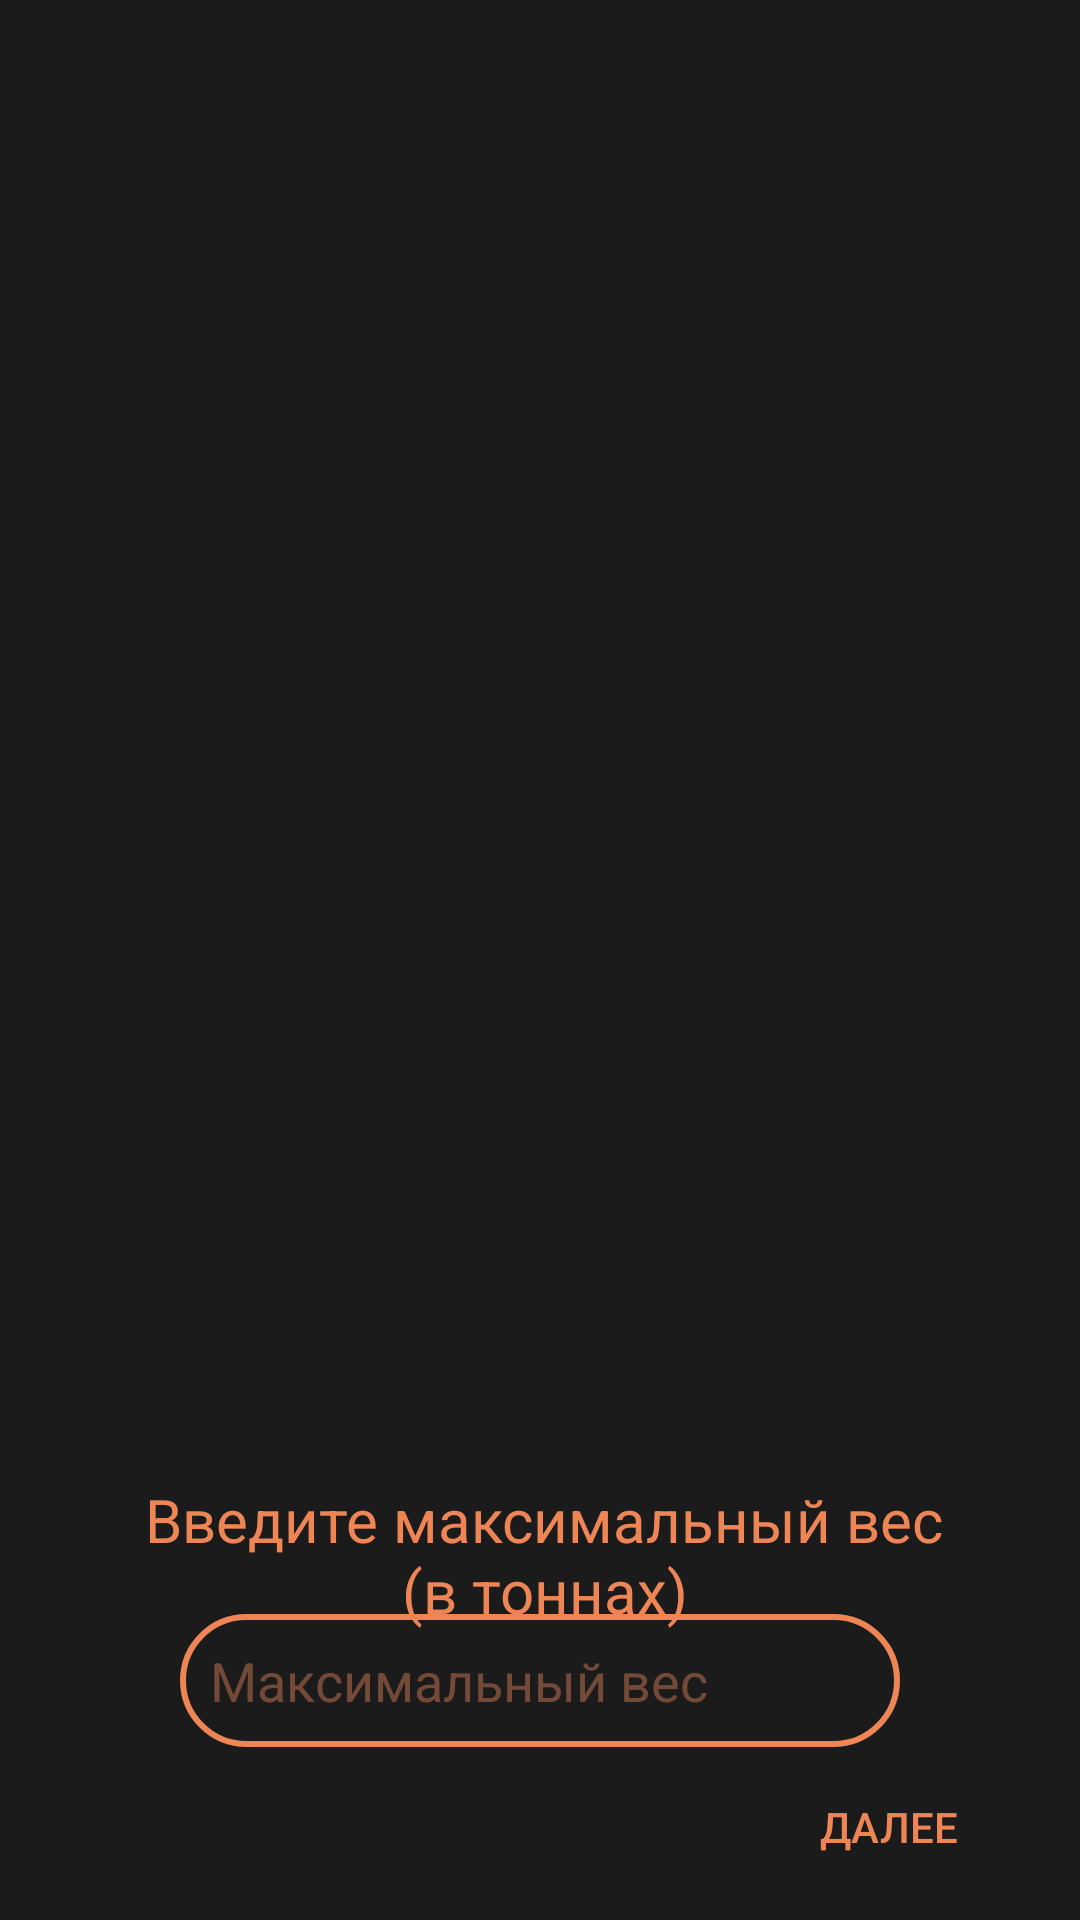

Produce the Android XML layout that renders to this screen, including the resource entries it uses.
<!-- AndroidManifest.xml: application theme AppTheme -->
<!-- res/layout/activity_enter_weight.xml -->
<?xml version="1.0" encoding="utf-8"?>
<androidx.constraintlayout.widget.ConstraintLayout xmlns:android="http://schemas.android.com/apk/res/android"
    xmlns:app="http://schemas.android.com/apk/res-auto"
    xmlns:tools="http://schemas.android.com/tools"
    android:id="@+id/relativeLayout"
    android:layout_width="match_parent"
    android:layout_height="match_parent"
    android:background="@color/background"
    tools:context=".IntroActivity">

    


    <Button
        android:id="@+id/nextBut"
        android:layout_width="wrap_content"
        android:layout_height="wrap_content"
        android:layout_marginEnd="20dp"
        android:layout_marginBottom="7dp"
        android:background="#00FFFFFF"
        android:text="@string/next"
        android:textColor="@color/orangeMain"
        app:layout_constraintBottom_toBottomOf="parent"
        app:layout_constraintEnd_toEndOf="parent" />

    <ImageView
        android:id="@+id/weight"
        android:layout_width="341dp"
        android:layout_height="409dp"
        android:layout_marginStart="35dp"
        android:layout_marginTop="27dp"
        android:layout_marginEnd="35dp"
        app:layout_constraintEnd_toEndOf="parent"
        app:layout_constraintStart_toStartOf="parent"
        app:layout_constraintTop_toTopOf="parent"
        app:srcCompat="@drawable/weight" />

    <TextView
        android:id="@+id/enterWeight"
        android:layout_width="wrap_content"
        android:layout_height="73dp"
        android:layout_marginStart="60dp"
        android:layout_marginTop="46dp"
        android:layout_marginEnd="57dp"
        android:gravity="center"
        android:text="@string/enterWeight"
        android:textColor="@color/orangeMain"
        android:textSize="20dp"
        app:layout_constraintEnd_toEndOf="parent"
        app:layout_constraintStart_toStartOf="parent"
        app:layout_constraintTop_toBottomOf="@+id/weight" />

    <EditText
        android:id="@+id/maxWeight"
        android:layout_width="0dp"
        android:layout_height="wrap_content"
        android:layout_marginStart="60dp"
        android:layout_marginTop="40dp"
        android:layout_marginEnd="60dp"
        android:layout_marginBottom="115dp"
        android:background="@drawable/edit_text_orange_slyle"
        android:ems="10"
        android:hint="@string/max_weight"
        android:inputType="number"
        android:padding="10dp"
        android:textColor="@color/orangeMain"
        android:textColorHint="@color/orangeLight"
        app:layout_constraintBottom_toBottomOf="parent"
        app:layout_constraintEnd_toEndOf="parent"
        app:layout_constraintStart_toStartOf="parent"
        app:layout_constraintTop_toBottomOf="@+id/enterWeight" />

</androidx.constraintlayout.widget.ConstraintLayout>
<!-- resources referenced by this layout -->
<resources>
  <color name="background">#1B1B1C</color>
  <color name="orangeLight">#6FE4875B</color>
  <color name="orangeMain">#ED8554</color>
  <!-- drawable edit_text_orange_slyle (drawable) -->
  <?xml version="1.0" encoding="utf-8"?>
  <shape xmlns:android="http://schemas.android.com/apk/res/android">
      <stroke android:width="2dp" android:color="@color/orangeMain"/>
      <corners android:radius="30dp"/>
  
  </shape>
  <!-- drawable intro_background: jpg bitmap (drawable-v24, 76204 bytes) -->
  <string name="enterWeight">Введите максимальный вес\n(в тоннах)</string>
  <string name="max_weight">Максимальный вес</string>
  <string name="next">Далее</string>
  <style name="AppTheme" parent="Theme.AppCompat.Light.NoActionBar">
          
          <item name="colorPrimary">#BE375F</item>
          <item name="colorPrimaryDark">@color/dialog</item>
          <item name="colorAccent">@color/colorAccent</item>
          <item name="android:textColor">@color/redMain</item>
          <item name="android:itemBackground">@color/dialog</item>
      </style>
  <color name="dialog">#EB27272B</color>
  <color name="colorAccent">#ED8554</color>
  <color name="redMain">#BE375F</color>
</resources>
